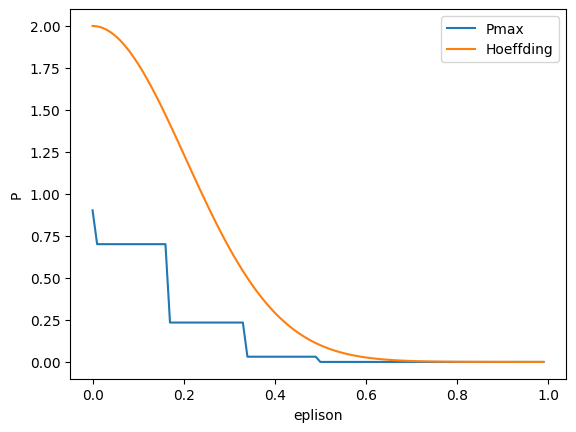

This chart was generated by the following Python code:
#!/usr/bin/env python
# -*- encoding: utf-8 -*-
'''
@Filename     :problem1.7.py
@Description  :
@Date         :2022/01/30 01:02:34
[redacted]
@version      :1.0
'''

import matplotlib.pyplot as plt
import numpy as np
from scipy.special import comb

plt.rcParams['font.sans-serif'] = ['SimHei']  # 用来正常显示中文标签
plt.rcParams['axes.unicode_minus'] = False  # 用来正常显示负号


def Pmax(N, eps, u):
    low = int(N * (u - eps))
    up = int(N * (u + eps))
    s = 0
    for k in range(low, up + 1):
        s += comb(N, k) * (u ** k) * ((1 - u) ** (N - k))
    return 1 - s ** 2


if __name__ == "__main__":
    x = np.arange(0, 1, 0.01)
    y1 = np.array([Pmax(6, i, 0.5) for i in x])
    y2 = np.array([2 * np.exp(-2 * 6 * (i ** 2)) for i in x])

    plt.plot(x, y1, label="Pmax")
    plt.plot(x, y2, label="Hoeffding")
    plt.xlabel("eplison")
    plt.ylabel("P")
    plt.legend()
    plt.show()
